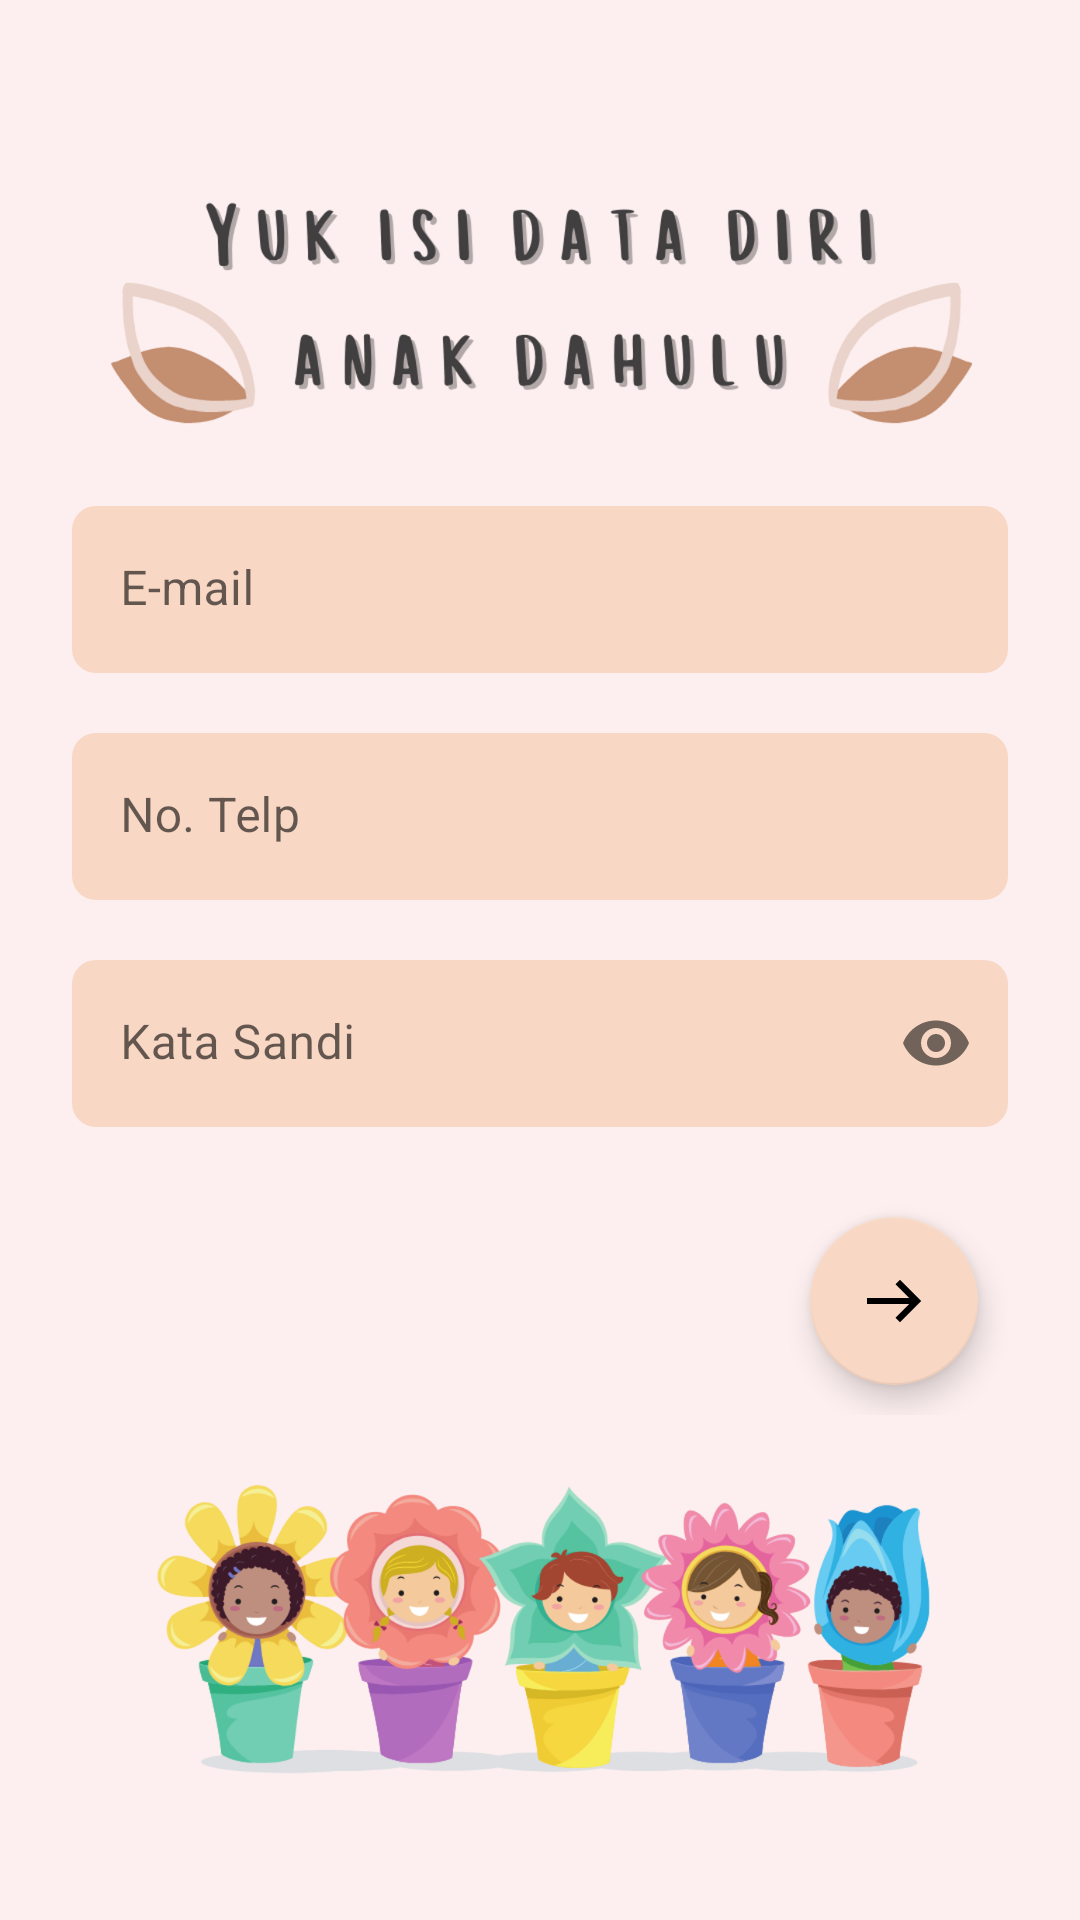

Layout XML and referenced resources for this Android screen:
<!-- AndroidManifest.xml: application theme Theme.Stunting -->
<!-- res/layout/activity_child2.xml -->
<?xml version="1.0" encoding="utf-8"?>
<androidx.constraintlayout.widget.ConstraintLayout xmlns:android="http://schemas.android.com/apk/res/android"
    xmlns:app="http://schemas.android.com/apk/res-auto"
    xmlns:tools="http://schemas.android.com/tools"
    android:layout_width="match_parent"
    android:layout_height="match_parent"
    tools:context=".ui.child.ActivityChild2">

    <ProgressBar
        android:id="@+id/progress"
        android:layout_width="wrap_content"
        android:layout_height="wrap_content"
        android:translationZ="2dp"
        android:visibility="gone"
        app:layout_constraintBottom_toBottomOf="parent"
        app:layout_constraintEnd_toEndOf="parent"
        app:layout_constraintStart_toStartOf="parent"
        app:layout_constraintTop_toTopOf="parent" />

    <LinearLayout
        android:layout_width="match_parent"
        android:layout_height="wrap_content"
        android:orientation="vertical"
        android:padding="24dp"
        android:translationZ="2dp"
        app:layout_constraintBottom_toBottomOf="@+id/image"
        app:layout_constraintTop_toTopOf="parent">

        <com.google.android.material.textfield.TextInputLayout
            android:id="@+id/mail"
            style="@style/tilStyle"
            android:layout_width="match_parent"
            android:layout_height="wrap_content"
            android:layout_marginBottom="20dp"
            android:hint="E-mail">

            <com.google.android.material.textfield.TextInputEditText
                android:layout_width="match_parent"
                android:layout_height="wrap_content" />
        </com.google.android.material.textfield.TextInputLayout>

        <com.google.android.material.textfield.TextInputLayout
            android:id="@+id/phone"
            style="@style/tilStyle"
            android:layout_width="match_parent"
            android:layout_height="wrap_content"
            android:layout_marginBottom="20dp"
            android:hint="No. Telp">

            <com.google.android.material.textfield.TextInputEditText
                android:layout_width="match_parent"
                android:layout_height="wrap_content"
                android:inputType="number" />
        </com.google.android.material.textfield.TextInputLayout>

        <com.google.android.material.textfield.TextInputLayout
            android:id="@+id/password"
            style="@style/tilStyle"
            android:layout_width="match_parent"
            android:layout_height="wrap_content"
            android:layout_marginBottom="20dp"
            android:hint="Kata Sandi"
            app:passwordToggleEnabled="true">

            <com.google.android.material.textfield.TextInputEditText
                android:layout_width="match_parent"
                android:layout_height="wrap_content"
                android:inputType="textPassword" />
        </com.google.android.material.textfield.TextInputLayout>

        <com.google.android.material.floatingactionbutton.FloatingActionButton
            android:id="@+id/next"
            android:layout_width="wrap_content"
            android:layout_height="wrap_content"
            android:layout_gravity="end"
            android:layout_margin="10dp"
            android:src="@drawable/icons8_right"
            app:backgroundTint="@color/boxBackground"
            app:tint="@color/black" />
    </LinearLayout>

    <ImageView
        android:id="@+id/image"
        android:layout_width="match_parent"
        android:layout_height="match_parent"
        android:scaleType="fitXY"
        android:src="@drawable/ic_child"
        app:layout_constraintBottom_toBottomOf="parent"
        app:layout_constraintTop_toTopOf="parent" />
</androidx.constraintlayout.widget.ConstraintLayout>
<!-- resources referenced by this layout -->
<resources>
  <color name="black">#FF000000</color>
  <color name="boxBackground">#F8D7C4</color>
  <!-- drawable ic_child: png bitmap (drawable, 396961 bytes) -->
  <!-- drawable icons8_right (drawable) -->
  <vector xmlns:android="http://schemas.android.com/apk/res/android"
      android:width="24dp"
      android:height="24dp"
      android:viewportWidth="24"
      android:viewportHeight="24">
    <path
        android:pathData="M14,4.9297L12.5,6.4297L17.0703,11L3,11L3,13L17.0703,13L12.5,17.5703L14,19.0703L21.0703,12L14,4.9297z"
        android:fillColor="#FFFFFF"/>
  </vector>
  <style name="tilStyle" parent="@style/Widget.MaterialComponents.TextInputLayout.FilledBox">
          <item name="boxBackgroundColor">@color/boxBackground</item>
          <item name="boxCornerRadiusTopStart">8dp</item>
          <item name="boxCornerRadiusTopEnd">8dp</item>
          <item name="boxCornerRadiusBottomStart">8dp</item>
          <item name="boxCornerRadiusBottomEnd">8dp</item>
          <item name="boxStrokeWidth">0dp</item>
          <item name="boxStrokeWidthFocused">0dp</item>
          <item name="hintTextColor">@color/black</item>
          <item name="materialThemeOverlay">@style/etStyle</item>
      </style>
  <style name="Theme.Stunting" parent="Theme.MaterialComponents.DayNight.NoActionBar">
          
          <item name="colorPrimary">@color/purple_500</item>
          <item name="colorPrimaryVariant">@color/purple_700</item>
          <item name="colorOnPrimary">@color/white</item>
          
          <item name="colorSecondary">@color/teal_200</item>
          <item name="colorSecondaryVariant">@color/teal_700</item>
          <item name="colorOnSecondary">@color/black</item>
          
          <item name="android:statusBarColor" tools:targetApi="l">?attr/colorPrimaryVariant</item>
          
          <item name="fontFamily">@font/monly</item>
          <item name="android:textColor">#000000</item>
      </style>
  <style name="etStyle" parent="@style/Widget.MaterialComponents.TextInputLayout.FilledBox">
          <item name="android:textColorPrimary">@color/black</item>
      </style>
  <color name="purple_500">#FF6200EE</color>
  <color name="purple_700">#FF3700B3</color>
  <color name="white">#FFFFFFFF</color>
  <color name="teal_200">#FF03DAC5</color>
  <color name="teal_700">#FF018786</color>
</resources>
